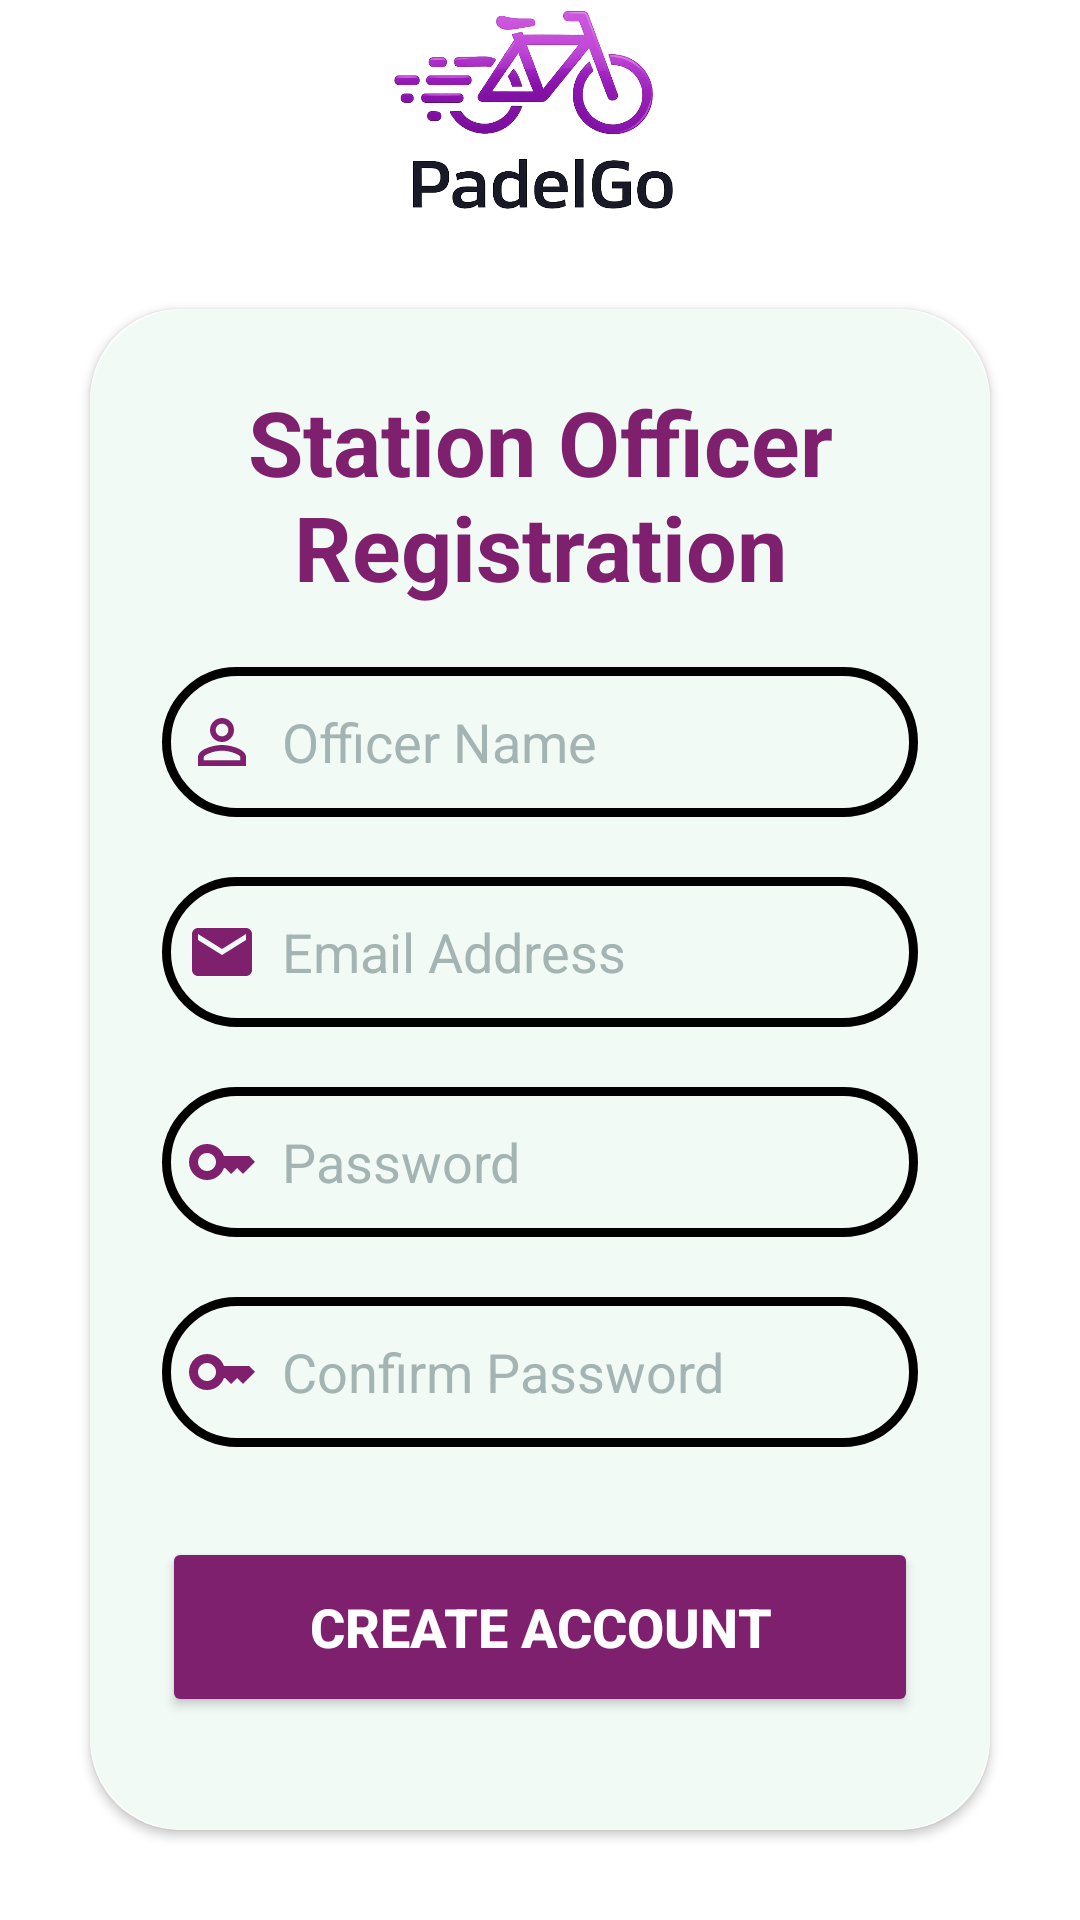

Android layout source for this screen:
<!-- AndroidManifest.xml: application theme Theme.PadelGo -->
<!-- res/layout/activity_station_officer_account_create.xml -->
<?xml version="1.0" encoding="utf-8"?>
<LinearLayout xmlns:android="http://schemas.android.com/apk/res/android"
    xmlns:app="http://schemas.android.com/apk/res-auto"
    xmlns:tools="http://schemas.android.com/tools"
    android:id="@+id/main"
    android:layout_width="match_parent"
    android:layout_height="match_parent"
    android:gravity="center"
    android:orientation="vertical"
    tools:context=".stationOfficer.StationOfficerAccountCreate"
    android:background="@color/white">

    <ImageView
        android:layout_width="200dp"
        android:layout_height="73dp"
        android:src="@drawable/logo_new">
    </ImageView>

    <androidx.cardview.widget.CardView
        android:layout_width="match_parent"
        android:layout_height="wrap_content"
        android:layout_margin="30dp"
        app:cardCornerRadius="30dp">

        <LinearLayout
            android:layout_width="match_parent"
            android:layout_height="wrap_content"
            android:layout_gravity="center_horizontal"
            android:background="@drawable/reg_border"
            android:backgroundTint="#f2faf6"
            android:orientation="vertical"
            android:padding="24dp">

            <TextView
                android:layout_width="match_parent"
                android:layout_height="wrap_content"
                android:text="Station Officer Registration"
                android:textAlignment="center"
                android:textColor="@color/ThemeColor"
                android:textSize="30sp"
                android:textStyle="bold" />

            <EditText
                android:id="@+id/ETXT_Name"
                android:layout_width="match_parent"
                android:layout_height="50dp"
                android:layout_marginTop="20dp"
                android:background="@drawable/reg_border"
                android:drawableLeft="@drawable/reg_name"
                android:drawablePadding="8dp"
                android:hint="Officer Name"
                android:textColorHint="#A3B4B2"
                android:inputType="text"
                android:padding="8dp"
                android:textColor="@color/black" />

            <EditText
                android:id="@+id/ETXT_Email"
                android:layout_width="match_parent"
                android:layout_height="50dp"
                android:layout_marginTop="20dp"
                android:background="@drawable/reg_border"
                android:drawableLeft="@drawable/email_ico"
                android:drawablePadding="8dp"
                android:hint="Email Address"
                android:textColorHint="#A3B4B2"
                android:inputType="textEmailAddress"
                android:padding="8dp"
                android:textColor="@color/black" />

            <EditText
                android:id="@+id/ETXT_Password"
                android:layout_width="match_parent"
                android:layout_height="50dp"
                android:layout_marginTop="20dp"
                android:background="@drawable/reg_border"
                android:drawableLeft="@drawable/password_key_ico"
                android:drawablePadding="8dp"
                android:hint="Password"
                android:textColorHint="#A3B4B2"
                android:inputType="textPassword"
                android:padding="8dp"
                android:textColor="@color/black" />

            <EditText
                android:id="@+id/ETXT_RePassword"
                android:layout_width="match_parent"
                android:layout_height="50dp"
                android:layout_marginTop="20dp"
                android:background="@drawable/reg_border"
                android:drawableLeft="@drawable/password_key_ico"
                android:drawablePadding="8dp"
                android:hint="Confirm Password"
                android:textColorHint="#A3B4B2"
                android:inputType="textPassword"
                android:padding="8dp"
                android:textColor="@color/black" />

            <Button
                android:id="@+id/BTN_Register"
                android:layout_width="match_parent"
                android:layout_height="60dp"
                android:layout_marginTop="30dp"
                android:backgroundTint="@color/ThemeColor"
                android:text="Create Account"
                android:textSize="18sp"
                android:textColor="@color/white"
                android:textStyle="bold"
                app:cornerRadius="20dp"
                tools:visibility="visible" />

            <TextView
                android:id="@+id/TXT_btnBack"
                android:layout_width="match_parent"
                android:layout_height="wrap_content"
                android:layout_marginTop="10dp"
                android:padding="8dp"
                android:text="Go Back to Officer Dashboard"
                android:textAlignment="center"
                android:textColor="@color/ThemeColor"
                android:textSize="15sp" />

        </LinearLayout>


    </androidx.cardview.widget.CardView>
</LinearLayout>
<!-- resources referenced by this layout -->
<resources>
  <color name="ThemeColor">#7E206E</color>
  <color name="black">#FF000000</color>
  <color name="white">#FFFFFFFF</color>
  <!-- drawable email_ico (drawable) -->
  <vector xmlns:android="http://schemas.android.com/apk/res/android"
      android:width="24dp"
      android:height="24dp"
      android:tint="@color/ThemeColor"
      android:viewportWidth="24"
      android:viewportHeight="24">
  
      <path
          android:fillColor="@android:color/white"
          android:pathData="M20,4L4,4c-1.1,0 -1.99,0.9 -1.99,2L2,18c0,1.1 0.9,2 2,2h16c1.1,0 2,-0.9 2,-2L22,6c0,-1.1 -0.9,-2 -2,-2zM20,8l-8,5 -8,-5L4,6l8,5 8,-5v2z" />
  
  </vector>
  <!-- drawable logo_new: png bitmap (drawable, 180880 bytes) -->
  <!-- drawable password_key_ico (drawable) -->
  <vector xmlns:android="http://schemas.android.com/apk/res/android"
      android:width="24dp"
      android:height="24dp"
      android:tint="@color/ThemeColor"
      android:viewportWidth="24"
      android:viewportHeight="24">
  
      <path
          android:fillColor="@android:color/white"
          android:pathData="M21,10h-8.35C11.83,7.67 9.61,6 7,6c-3.31,0 -6,2.69 -6,6s2.69,6 6,6c2.61,0 4.83,-1.67 5.65,-4H13l2,2l2,-2l2,2l4,-4.04L21,10zM7,15c-1.65,0 -3,-1.35 -3,-3c0,-1.65 1.35,-3 3,-3s3,1.35 3,3C10,13.65 8.65,15 7,15z" />
  
  </vector>
  <!-- drawable reg_border (drawable) -->
  <?xml version="1.0" encoding="utf-8"?>
  <shape xmlns:android="http://schemas.android.com/apk/res/android">
  
      <stroke
          android:width="3dp"
          android:color="@color/myThemeColor" />
  
      <corners android:radius="30dp" />
  
  </shape>
  <!-- drawable reg_name (drawable) -->
  <vector xmlns:android="http://schemas.android.com/apk/res/android"
      android:width="24dp"
      android:height="24dp"
      android:tint="@color/ThemeColor"
      android:viewportWidth="24"
      android:viewportHeight="24">
  
      <path
          android:fillColor="@android:color/white"
          android:pathData="M12,5.9c1.16,0 2.1,0.94 2.1,2.1s-0.94,2.1 -2.1,2.1S9.9,9.16 9.9,8s0.94,-2.1 2.1,-2.1m0,9c2.97,0 6.1,1.46 6.1,2.1v1.1L5.9,18.1L5.9,17c0,-0.64 3.13,-2.1 6.1,-2.1M12,4C9.79,4 8,5.79 8,8s1.79,4 4,4 4,-1.79 4,-4 -1.79,-4 -4,-4zM12,13c-2.67,0 -8,1.34 -8,4v3h16v-3c0,-2.66 -5.33,-4 -8,-4z" />
  
  </vector>
  <style name="Theme.PadelGo" parent="Base.Theme.PadelGo" />
  <style name="Base.Theme.PadelGo" parent="Theme.Material3.DayNight.NoActionBar">
          
          
      </style>
</resources>
